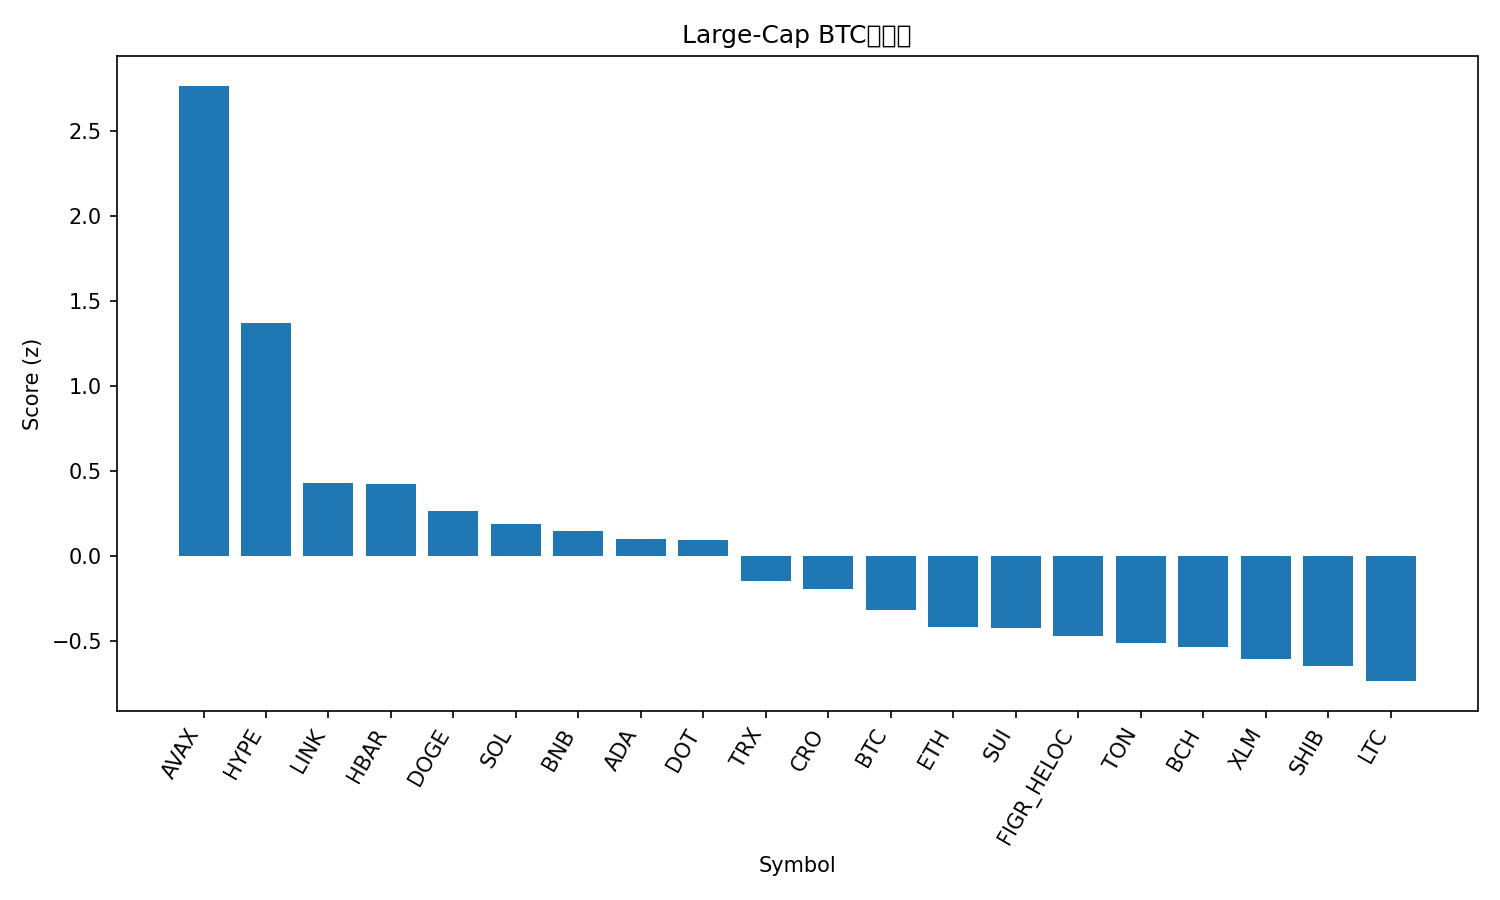

The table this chart was drawn from, first rows:
rank, name, symbol, price_btc, price_usd, pct_1h_btc, pct_24h_btc, pct_7d_btc, market_cap_rank, market_cap_usd, volume_usd, score
1, Avalanche, AVAX, 0.0002401, 26.85, 1.491, 4.422, 8.023, 23, 11336390526, 1017703316, 2.764
2, Hyperliquid, HYPE, 0.0004915, 54.96, 0.5455, 1.884, 22.57, 14, 14862191943, 645875489, 1.371
3, Chainlink, LINK, 0.0002105, 23.54, 0.5389, 0.6625, 0.001116, 13, 15967573230, 936478291, 0.4313
4, Hedera, HBAR, 2.07e-06, 0.2314, 0.3516, 0.9645, 4.812, 25, 9817361922, 201388430, 0.4243
5, Dogecoin, DOGE, 2.15e-06, 0.24, 0.1295, 0.7702, 10.11, 9, 36215127102, 3435044289, 0.2646
6, Solana, SOL, 0.001961, 219.3, 0.07908, 1.253, 4.128, 6, 118869605073, 8452083936, 0.1916
7, BNB, BNB, 0.007913, 884.8, 0.01883, 1.532, 2.865, 5, 123124827377, 1006186934, 0.1467
8, Cardano, ADA, 7.84e-06, 0.8768, 0.1845, 0.4811, 4.657, 10, 31975370700, 1811079615, 0.1002
9, Polkadot, DOT, 3.67e-05, 4.1, 0.1155, 0.5711, 6.692, 34, 6246328315, 367622859, 0.09601
10, TRON, TRX, 3.01e-06, 0.3363, -0.1722, 1.663, -1.236, 11, 31851190687, 788042719, -0.1469
11, Cronos, CRO, 2.28e-06, 0.2552, -0.6516, 3.6, -2.032, 28, 8583038508, 259369343, -0.1925
12, Bitcoin, BTC, 1.0, 111835, 0.0, 0.0, 0.0, 1, 2226981610368, 42348262305, -0.3149
13, Ethereum, ETH, 0.03858, 4314, -0.008927, -0.2159, -0.9524, 2, 520682778629, 26181040334, -0.4151
14, Sui, SUI, 3.149e-05, 3.52, 0.01727, -0.8185, 5.66, 18, 12566502139, 1302344648, -0.4208
15, Figure Heloc, FIGR_HELOC, 8.92e-06, 0.9974, -0.3339, 1.227, -1.788, 19, 12318612323, 19006843, -0.4682
16, Toncoin, TON, 2.778e-05, 3.11, -0.1841, 0.4655, -2.137, 29, 7978880104, 181867622, -0.5123
17, Bitcoin Cash, BCH, 0.005181, 579.3, -0.1733, 0.5227, -3.891, 22, 11538436499, 287855383, -0.5306
18, Stellar, XLM, 3.36e-06, 0.3753, -0.04764, -0.9151, 2.696, 20, 11915211542, 251970741, -0.603
19, Shiba Inu, SHIB, 1.15492e-10, 1.291e-05, -0.3429, 0.09762, 3.491, 31, 7611067156, 251636826, -0.6454
20, Litecoin, LTC, 0.001008, 112.7, -0.3521, 0.1438, 0.06028, 27, 8601809914, 479746487, -0.734
21, XRP, XRP, 2.641e-05, 2.95, -0.3562, -0.7248, 3.81, 3, 176067075251, 4772804196, -0.8653
